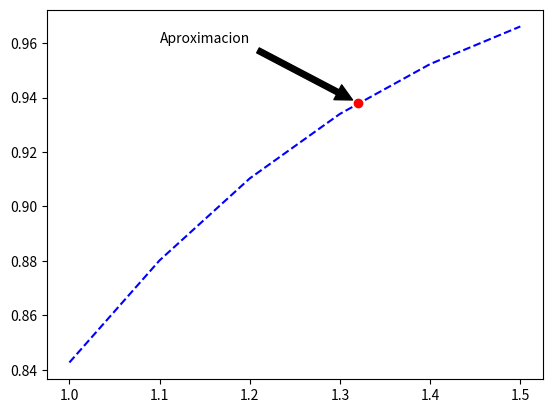

Write Python code to recreate this figure.
import numpy as np
import matplotlib.pyplot as plt
import decimal

def interpolacion_newton(x, y, numEvaluar):
	
	if len(x) != len(y):
		print("error!")
	
	n = len(x)
	A = np.zeros( (n,n) )
	A[0:n, 0] = y

	for i in range(1,n):
		for k in range(0, n-i):
			a = A[k+1,i-1]
			b = A[k,i-1]
			A[k,i] = ( round(a, 8) - round(b, 8) ) / ( x[k+i] - x[k] )
			print(A)

	print('** TABLA DE DIFERENCIAS DIVIDIDAS **')
	print(A)

	coeficientes = []
	for i in range(0,n):
		bi = A[0,i]
		coeficientes.append(round(bi, 8))
	print('COEFICIENTES DEL POLINOMIO: ', coeficientes)
	
	valorInterpolado = coeficientes[0]

	for i in range(1,n):
		base = 1
		for k in range(0,i):
			base = ( numEvaluar - x[k] ) * base
			base = round(base, 8)
		
		cal =  coeficientes[i]*(base)
		valorInterpolado += round(cal,8)

	return valorInterpolado
			

def graficar(xOri, yOri, xDado, yInter):
	plt.plot(xOri, yOri, 'b--', [xDado], [yInter], 'ro')
	# plt.axis([1, 1.6, 0, 1])
	plt.annotate('Aproximacion', xy=(xDado, yInter), xytext=(1.1,0.96), arrowprops=dict(facecolor='black', shrink=0.05))
	plt.show()
	

if __name__ == '__main__':
	X = [1.0, 1.1, 1.2, 1.3, 1.4, 1.5]
	Y = [0.8427, 0.8802, 0.9103, 0.9340, 0.9523, 0.9661 ]
	resultado = interpolacion_newton(X, Y, 1.32)
	print('RESULTADO')
	print(resultado)
	graficar(X, Y, 1.32, resultado)